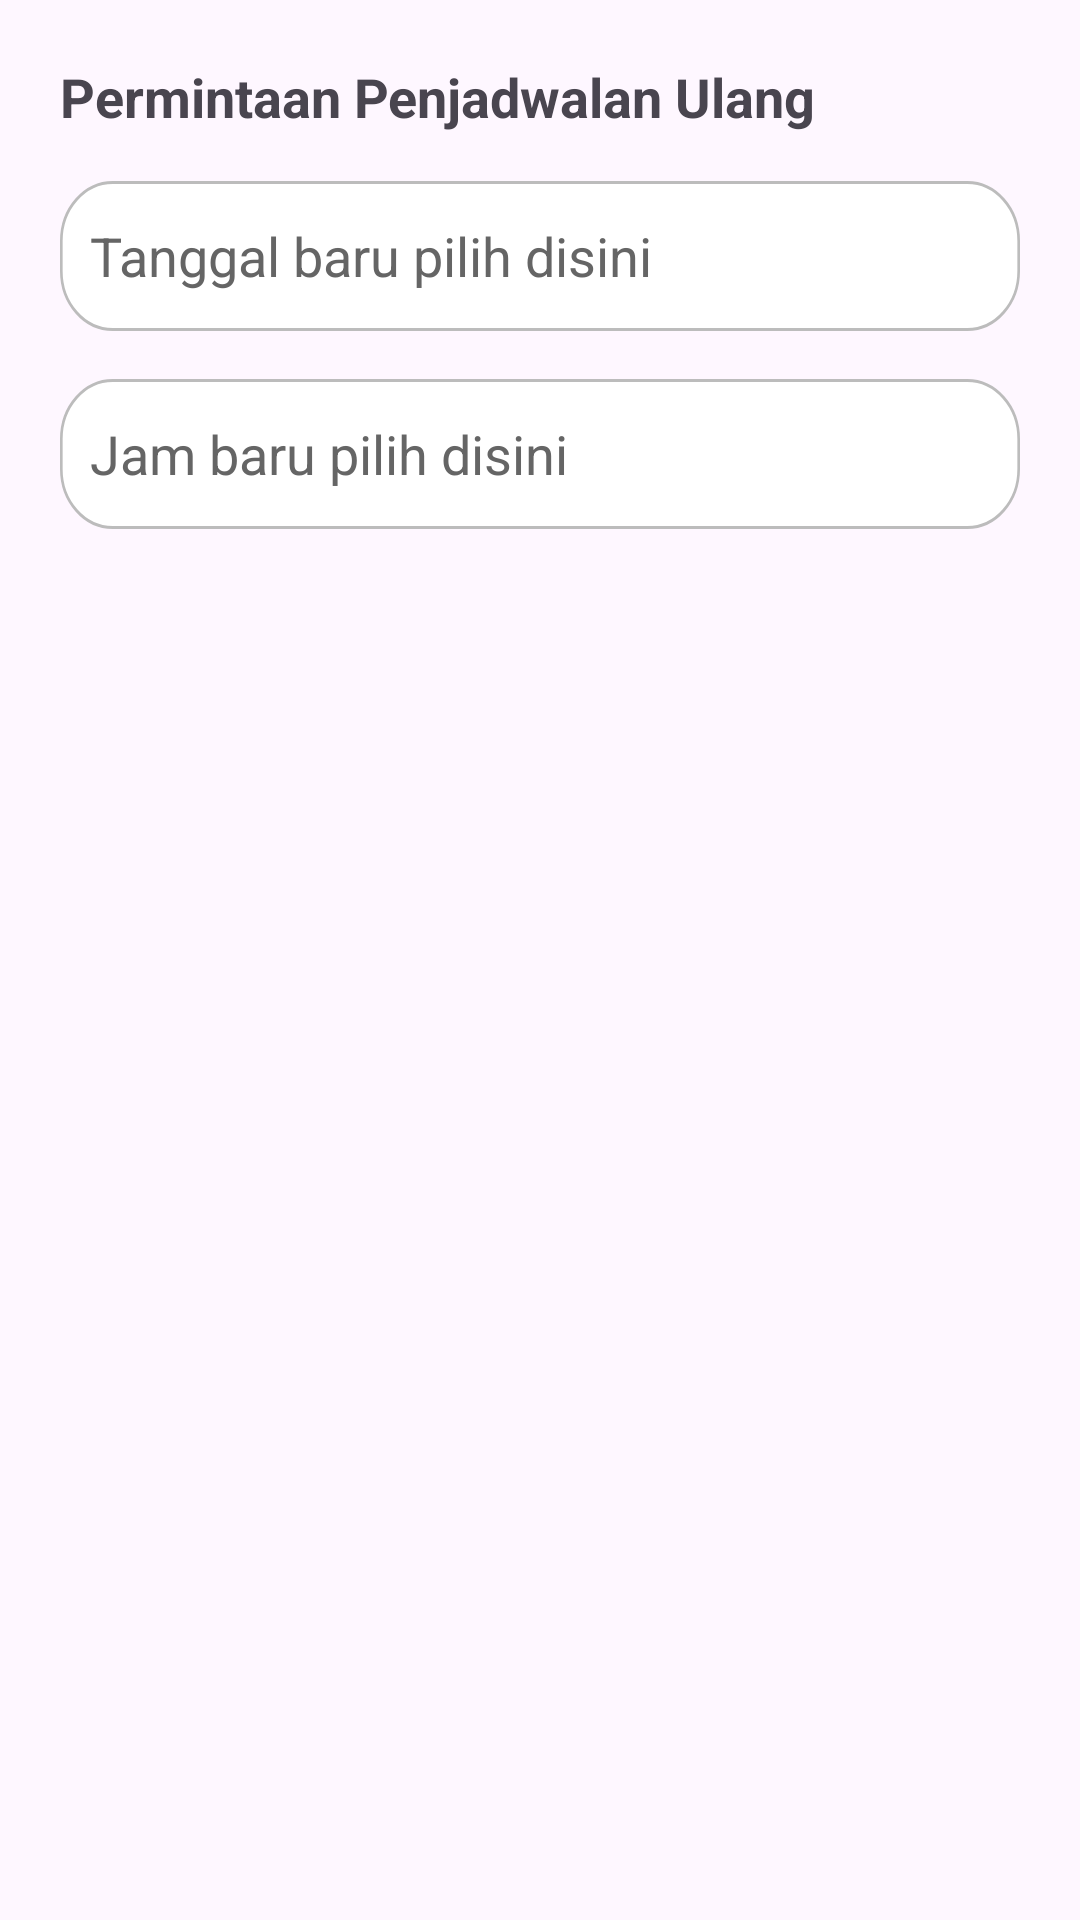

This screen was rendered from an Android layout file. Write that file and the resources it references.
<!-- AndroidManifest.xml: application theme Theme.RefroTech -->
<!-- res/layout/dialog_reschedule_request.xml -->
<?xml version="1.0" encoding="utf-8"?>
<LinearLayout xmlns:android="http://schemas.android.com/apk/res/android"
    android:orientation="vertical"
    android:padding="20dp"
    android:layout_width="match_parent"
    android:layout_height="wrap_content">

    <TextView
        android:text="Permintaan Penjadwalan Ulang"
        android:textStyle="bold"
        android:textSize="18sp"
        android:layout_width="match_parent"
        android:layout_height="wrap_content"/>

    <EditText
        android:id="@+id/etNewDate"
        android:layout_width="match_parent"
        android:layout_height="wrap_content"
        android:hint="Tanggal baru pilih disini"
        android:focusable="false"
        android:clickable="true"
        android:padding="10dp"
        android:textColorHint="@color/Grey"
        android:textColor="@color/black"
        android:layout_marginTop="16dp"
        android:background="@drawable/input_box_login"/>

    <EditText
        android:id="@+id/etNewTime"
        android:layout_width="match_parent"
        android:layout_height="wrap_content"
        android:hint="Jam baru pilih disini"
        android:textColorHint="@color/Grey"
        android:textColor="@color/black"
        android:focusable="false"
        android:clickable="true"
        android:padding="10dp"
        android:layout_marginTop="16dp"
        android:background="@drawable/input_box_login"/>

</LinearLayout>
<!-- resources referenced by this layout -->
<resources>
  <color name="Grey">#656565</color>
  <color name="black">#FF000000</color>
  <!-- drawable input_box_login (drawable) -->
  <vector xmlns:android="http://schemas.android.com/apk/res/android"
      android:width="364dp"
      android:height="50dp"
      android:viewportWidth="364"
      android:viewportHeight="50">
    <path
        android:strokeWidth="1"
        android:pathData="M20,0.5L344,0.5A19.5,19.5 0,0 1,363.5 20L363.5,30A19.5,19.5 0,0 1,344 49.5L20,49.5A19.5,19.5 0,0 1,0.5 30L0.5,20A19.5,19.5 0,0 1,20 0.5z"
        android:fillColor="#ffffff"
        android:strokeColor="#BCBCBC"/>
  </vector>
  <style name="Theme.RefroTech" parent="Base.Theme.RefroTech" />
  <style name="Base.Theme.RefroTech" parent="Theme.Material3.DayNight.NoActionBar">
          
          
      </style>
</resources>
